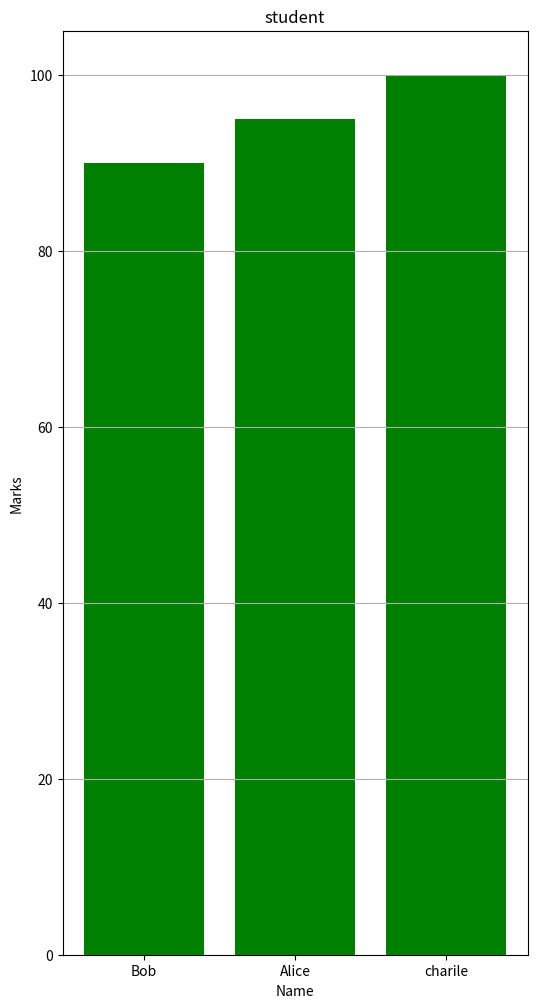

The matplotlib source for this figure:
import numpy as np
import pandas as pd
import matplotlib.pyplot as plt
data={
    'Name':['Bob','Alice','charile'],
    'Age':[20,21,22],
    'marks':[90,95,100]

}
student=pd.DataFrame(data)

print("student",student)

plt.figure(figsize=(6,12))
plt.bar(student['Name'],student['marks'],color='green')
plt.title("student")
plt.xlabel('Name')
plt.ylabel('Marks')
plt.grid(axis='y')
plt.show()
